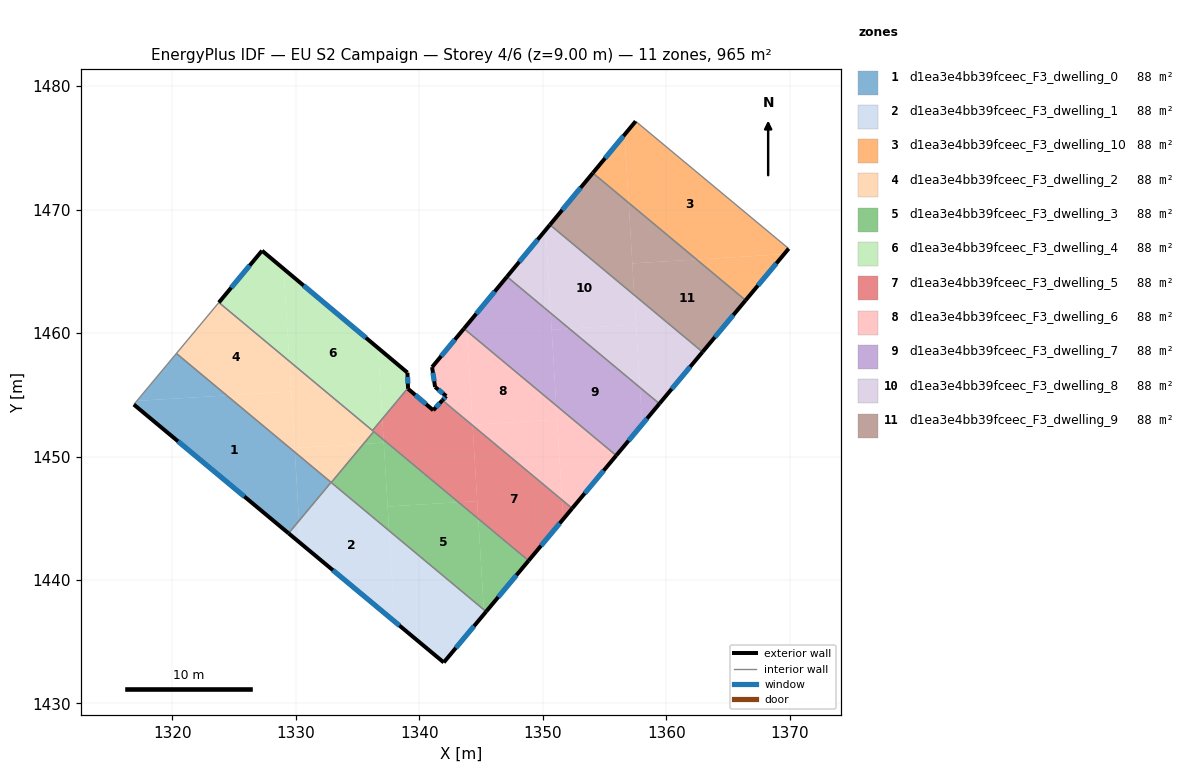
=== STOREY PLAN SPEC (per zone: floor XY polygon, exterior-wall plan segments, windows/doors) ===
zone 1: d1ea3e4bb39fceec_F3_dwelling_0  (87.7 m²)
  floor: (1329.92, 1450.35) (1330.25, 1444.80) (1329.41, 1443.78) (1316.87, 1454.21) (1317.12, 1454.51) (1324.40, 1454.95)
  floor: (1324.40, 1454.95) (1317.12, 1454.51) (1320.32, 1458.35)
  floor: (1332.85, 1447.91) (1330.25, 1444.80) (1329.92, 1450.35)
  exterior wall: (1316.87, 1454.21) – (1329.41, 1443.78)  [16.3 m]
    window: (1320.45, 1451.23) – (1325.83, 1446.76)  [9.0 m²]
  interior walls: 3
zone 2: d1ea3e4bb39fceec_F3_dwelling_1  (87.7 m²)
  floor: (1337.55, 1443.99) (1338.00, 1436.63) (1330.36, 1442.99) (1330.25, 1444.80) (1332.85, 1447.91)
  floor: (1330.25, 1444.80) (1330.36, 1442.99) (1329.41, 1443.78)
  floor: (1345.22, 1437.60) (1345.24, 1437.25) (1341.97, 1433.33) (1338.00, 1436.63) (1337.55, 1443.99)
  floor: (1345.41, 1437.44) (1345.24, 1437.25) (1345.22, 1437.60)
  exterior wall: (1329.41, 1443.78) – (1341.97, 1433.33)  [16.3 m]
    window: (1333.00, 1440.79) – (1338.38, 1436.31)  [9.0 m²]
  exterior wall: (1341.97, 1433.33) – (1345.41, 1437.44)  [5.4 m]
    window: (1342.95, 1434.50) – (1344.42, 1436.27)  [3.0 m²]
  interior walls: 3
zone 3: d1ea3e4bb39fceec_F3_dwelling_10  (87.7 m²)
  floor: (1369.91, 1466.84) (1369.53, 1466.39) (1362.45, 1465.96) (1356.95, 1470.55) (1356.61, 1476.06) (1357.52, 1477.15)
  floor: (1356.61, 1476.06) (1356.95, 1470.55) (1354.05, 1472.96)
  floor: (1369.91, 1466.84) (1366.42, 1462.65) (1362.45, 1465.96) (1369.53, 1466.39)
  exterior wall: (1357.52, 1477.15) – (1354.05, 1472.96)  [5.4 m]
    window: (1356.52, 1475.95) – (1355.04, 1474.16)  [3.0 m²]
  exterior wall: (1366.42, 1462.65) – (1369.91, 1466.84)  [5.4 m]
    window: (1367.42, 1463.85) – (1368.91, 1465.64)  [3.0 m²]
  interior walls: 2
zone 4: d1ea3e4bb39fceec_F3_dwelling_2  (87.7 m²)
  floor: (1329.47, 1457.72) (1329.62, 1455.27) (1324.40, 1454.95) (1320.32, 1458.35) (1323.76, 1462.47)
  floor: (1329.62, 1455.27) (1329.92, 1450.35) (1324.40, 1454.95)
  floor: (1336.30, 1452.02) (1335.47, 1451.02) (1329.90, 1450.69) (1329.47, 1457.72)
  floor: (1335.47, 1451.02) (1332.86, 1447.89) (1329.92, 1450.35) (1329.90, 1450.69)
  interior walls: 6
zone 5: d1ea3e4bb39fceec_F3_dwelling_3  (87.7 m²)
  floor: (1344.77, 1444.96) (1345.22, 1437.60) (1337.55, 1443.99) (1337.43, 1445.95) (1343.17, 1446.30)
  floor: (1337.11, 1451.12) (1337.55, 1443.99) (1332.86, 1447.89) (1335.47, 1451.02)
  floor: (1348.84, 1441.57) (1345.40, 1437.44) (1345.22, 1437.60) (1344.77, 1444.96)
  floor: (1343.17, 1446.30) (1337.43, 1445.95) (1337.10, 1451.36)
  floor: (1337.10, 1451.36) (1337.11, 1451.12) (1335.47, 1451.02) (1336.30, 1452.02)
  exterior wall: (1345.41, 1437.44) – (1348.84, 1441.57)  [5.4 m]
    window: (1346.39, 1438.62) – (1347.86, 1440.39)  [3.0 m²]
  interior walls: 3
zone 6: d1ea3e4bb39fceec_F3_dwelling_4  (87.7 m²)
  floor: (1336.65, 1458.80) (1337.00, 1453.06) (1336.20, 1452.10) (1329.47, 1457.72) (1329.01, 1465.20)
  floor: (1339.03, 1456.80) (1339.08, 1455.55) (1337.00, 1453.06) (1336.65, 1458.80)
  floor: (1329.01, 1465.20) (1329.47, 1457.72) (1323.76, 1462.47) (1327.26, 1466.67)
  exterior wall: (1339.03, 1456.80) – (1327.26, 1466.67)  [15.4 m]
    window: (1335.67, 1459.62) – (1330.62, 1463.85)  [8.5 m²]
  exterior wall: (1339.08, 1455.55) – (1339.03, 1456.80)  [1.2 m]
    window: (1339.07, 1455.91) – (1339.05, 1456.44)  [0.7 m²]
  exterior wall: (1327.26, 1466.67) – (1323.76, 1462.47)  [5.5 m]
    window: (1326.26, 1465.47) – (1324.76, 1463.67)  [3.0 m²]
  interior walls: 2
zone 7: d1ea3e4bb39fceec_F3_dwelling_5  (87.7 m²)
  floor: (1351.55, 1446.48) (1351.65, 1444.93) (1348.84, 1441.57) (1344.77, 1444.96) (1344.31, 1452.52)
  floor: (1344.68, 1446.39) (1344.77, 1444.96) (1343.17, 1446.30)
  floor: (1352.37, 1445.80) (1351.65, 1444.93) (1351.55, 1446.48)
  floor: (1337.00, 1453.06) (1337.10, 1451.36) (1336.20, 1452.10)
  floor: (1341.87, 1454.56) (1344.31, 1452.52) (1344.68, 1446.39) (1343.17, 1446.30) (1337.10, 1451.36) (1337.00, 1453.06) (1339.08, 1455.55) (1339.08, 1455.49) (1341.12, 1453.75)
  exterior wall: (1341.87, 1454.56) – (1341.12, 1453.75)  [1.1 m]
    window: (1341.65, 1454.33) – (1341.33, 1453.98)  [0.6 m²]
  exterior wall: (1348.84, 1441.57) – (1352.37, 1445.80)  [5.5 m]
    window: (1349.85, 1442.78) – (1351.36, 1444.59)  [3.0 m²]
  exterior wall: (1339.08, 1455.49) – (1339.08, 1455.55)  [0.1 m]
  exterior wall: (1341.12, 1453.75) – (1339.08, 1455.49)  [2.7 m]
    window: (1340.54, 1454.24) – (1339.66, 1454.99)  [1.5 m²]
  interior walls: 4
zone 8: d1ea3e4bb39fceec_F3_dwelling_6  (87.7 m²)
  floor: (1351.09, 1454.13) (1351.16, 1452.99) (1344.31, 1452.57) (1343.84, 1460.17)
  floor: (1355.94, 1450.08) (1352.37, 1445.80) (1351.55, 1446.49) (1351.09, 1454.13)
  floor: (1351.16, 1452.99) (1351.55, 1446.49) (1344.31, 1452.52) (1344.31, 1452.57)
  floor: (1343.84, 1460.17) (1344.31, 1452.52) (1341.87, 1454.56) (1342.17, 1454.89) (1341.27, 1455.63) (1341.03, 1457.24) (1343.61, 1460.36)
  exterior wall: (1343.61, 1460.36) – (1341.03, 1457.24)  [4.0 m]
    window: (1342.87, 1459.47) – (1341.77, 1458.13)  [2.2 m²]
  exterior wall: (1352.37, 1445.80) – (1355.94, 1450.08)  [5.6 m]
    window: (1353.39, 1447.02) – (1354.92, 1448.86)  [3.1 m²]
  exterior wall: (1342.17, 1454.89) – (1341.87, 1454.56)  [0.5 m]
    window: (1342.09, 1454.80) – (1341.95, 1454.65)  [0.3 m²]
  exterior wall: (1341.27, 1455.63) – (1342.17, 1454.89)  [1.2 m]
    window: (1341.53, 1455.42) – (1341.92, 1455.11)  [0.6 m²]
  exterior wall: (1341.03, 1457.24) – (1341.27, 1455.63)  [1.6 m]
    window: (1341.10, 1456.78) – (1341.20, 1456.09)  [0.9 m²]
  interior walls: 2
zone 9: d1ea3e4bb39fceec_F3_dwelling_7  (87.7 m²)
  floor: (1357.86, 1455.59) (1358.04, 1452.60) (1355.94, 1450.08) (1351.09, 1454.13) (1350.71, 1460.28) (1352.14, 1460.36)
  floor: (1350.63, 1461.62) (1351.09, 1454.13) (1343.84, 1460.17) (1343.82, 1460.61) (1347.09, 1464.57)
  floor: (1352.14, 1460.36) (1350.71, 1460.28) (1350.63, 1461.62)
  floor: (1359.44, 1454.28) (1358.04, 1452.60) (1357.86, 1455.59)
  floor: (1343.82, 1460.61) (1343.84, 1460.17) (1343.61, 1460.36)
  exterior wall: (1347.09, 1464.57) – (1343.61, 1460.36)  [5.5 m]
    window: (1346.10, 1463.36) – (1344.61, 1461.56)  [3.0 m²]
  exterior wall: (1355.94, 1450.08) – (1359.44, 1454.28)  [5.5 m]
    window: (1356.94, 1451.28) – (1358.44, 1453.08)  [3.0 m²]
  interior walls: 2
zone 10: d1ea3e4bb39fceec_F3_dwelling_8  (87.7 m²)
  floor: (1357.40, 1463.07) (1357.55, 1460.69) (1352.14, 1460.36) (1350.63, 1461.62) (1350.22, 1468.34) (1350.57, 1468.77)
  floor: (1362.93, 1458.47) (1359.44, 1454.28) (1357.86, 1455.59) (1357.40, 1463.07)
  floor: (1357.55, 1460.69) (1357.86, 1455.59) (1352.14, 1460.36)
  floor: (1350.22, 1468.34) (1350.63, 1461.62) (1347.09, 1464.57)
  exterior wall: (1350.57, 1468.77) – (1347.09, 1464.57)  [5.5 m]
    window: (1349.58, 1467.57) – (1348.09, 1465.77)  [3.0 m²]
  exterior wall: (1359.44, 1454.28) – (1362.93, 1458.47)  [5.5 m]
    window: (1360.44, 1455.47) – (1361.93, 1457.27)  [3.0 m²]
  interior walls: 2
zone 11: d1ea3e4bb39fceec_F3_dwelling_9  (87.7 m²)
  floor: (1366.42, 1462.65) (1362.93, 1458.47) (1357.40, 1463.07) (1357.25, 1465.64) (1362.45, 1465.96)
  floor: (1356.95, 1470.55) (1357.40, 1463.07) (1350.57, 1468.77) (1354.05, 1472.96)
  floor: (1362.45, 1465.96) (1357.25, 1465.64) (1356.95, 1470.55)
  exterior wall: (1354.05, 1472.96) – (1350.57, 1468.77)  [5.4 m]
    window: (1353.06, 1471.76) – (1351.57, 1469.97)  [3.0 m²]
  exterior wall: (1362.93, 1458.47) – (1366.42, 1462.65)  [5.4 m]
    window: (1363.93, 1459.66) – (1365.42, 1461.46)  [3.0 m²]
  interior walls: 2

=== DERIVED (storey summary) ===
Building: EU S2 Campaign
Storey: 4 of 6  (floor level z = 9.00 m)
Storey gross floor area: 964.7 m²
Zones on this storey: 11
  - d1ea3e4bb39fceec_F3_dwelling_0: floor 87.7 m²; exterior wall 16.3 m (48.9 m²); 1 window(s) 9.0 m²; WWR 18.4%
  - d1ea3e4bb39fceec_F3_dwelling_1: floor 87.7 m²; exterior wall 21.7 m (65.1 m²); 2 window(s) 12.0 m²; WWR 18.4%
  - d1ea3e4bb39fceec_F3_dwelling_10: floor 87.7 m²; exterior wall 10.9 m (32.7 m²); 2 window(s) 6.0 m²; WWR 18.4%
  - d1ea3e4bb39fceec_F3_dwelling_2: floor 87.7 m²
  - d1ea3e4bb39fceec_F3_dwelling_3: floor 87.7 m²; exterior wall 5.4 m (16.1 m²); 1 window(s) 3.0 m²; WWR 18.4%
  - d1ea3e4bb39fceec_F3_dwelling_4: floor 87.7 m²; exterior wall 22.1 m (66.2 m²); 3 window(s) 12.2 m²; WWR 18.4%
  - d1ea3e4bb39fceec_F3_dwelling_5: floor 87.7 m²; exterior wall 9.4 m (28.1 m²); 3 window(s) 5.1 m²; WWR 18.2%
  - d1ea3e4bb39fceec_F3_dwelling_6: floor 87.7 m²; exterior wall 12.9 m (38.6 m²); 5 window(s) 7.1 m²; WWR 18.4%
  - d1ea3e4bb39fceec_F3_dwelling_7: floor 87.7 m²; exterior wall 10.9 m (32.8 m²); 2 window(s) 6.0 m²; WWR 18.4%
  - d1ea3e4bb39fceec_F3_dwelling_8: floor 87.7 m²; exterior wall 10.9 m (32.7 m²); 2 window(s) 6.0 m²; WWR 18.4%
  - d1ea3e4bb39fceec_F3_dwelling_9: floor 87.7 m²; exterior wall 10.9 m (32.7 m²); 2 window(s) 6.0 m²; WWR 18.4%
Zone adjacency (shared interzone walls):
  - d1ea3e4bb39fceec_F3_dwelling_0 ↔ d1ea3e4bb39fceec_F3_dwelling_1
  - d1ea3e4bb39fceec_F3_dwelling_0 ↔ d1ea3e4bb39fceec_F3_dwelling_2
  - d1ea3e4bb39fceec_F3_dwelling_1 ↔ d1ea3e4bb39fceec_F3_dwelling_2
  - d1ea3e4bb39fceec_F3_dwelling_1 ↔ d1ea3e4bb39fceec_F3_dwelling_3
  - d1ea3e4bb39fceec_F3_dwelling_10 ↔ d1ea3e4bb39fceec_F3_dwelling_9
  - d1ea3e4bb39fceec_F3_dwelling_2 ↔ d1ea3e4bb39fceec_F3_dwelling_3
  - d1ea3e4bb39fceec_F3_dwelling_2 ↔ d1ea3e4bb39fceec_F3_dwelling_4
  - d1ea3e4bb39fceec_F3_dwelling_2 ↔ d1ea3e4bb39fceec_F3_dwelling_5
  - d1ea3e4bb39fceec_F3_dwelling_3 ↔ d1ea3e4bb39fceec_F3_dwelling_5
  - d1ea3e4bb39fceec_F3_dwelling_4 ↔ d1ea3e4bb39fceec_F3_dwelling_5
  - d1ea3e4bb39fceec_F3_dwelling_5 ↔ d1ea3e4bb39fceec_F3_dwelling_6
  - d1ea3e4bb39fceec_F3_dwelling_6 ↔ d1ea3e4bb39fceec_F3_dwelling_7
  - d1ea3e4bb39fceec_F3_dwelling_7 ↔ d1ea3e4bb39fceec_F3_dwelling_8
  - d1ea3e4bb39fceec_F3_dwelling_8 ↔ d1ea3e4bb39fceec_F3_dwelling_9